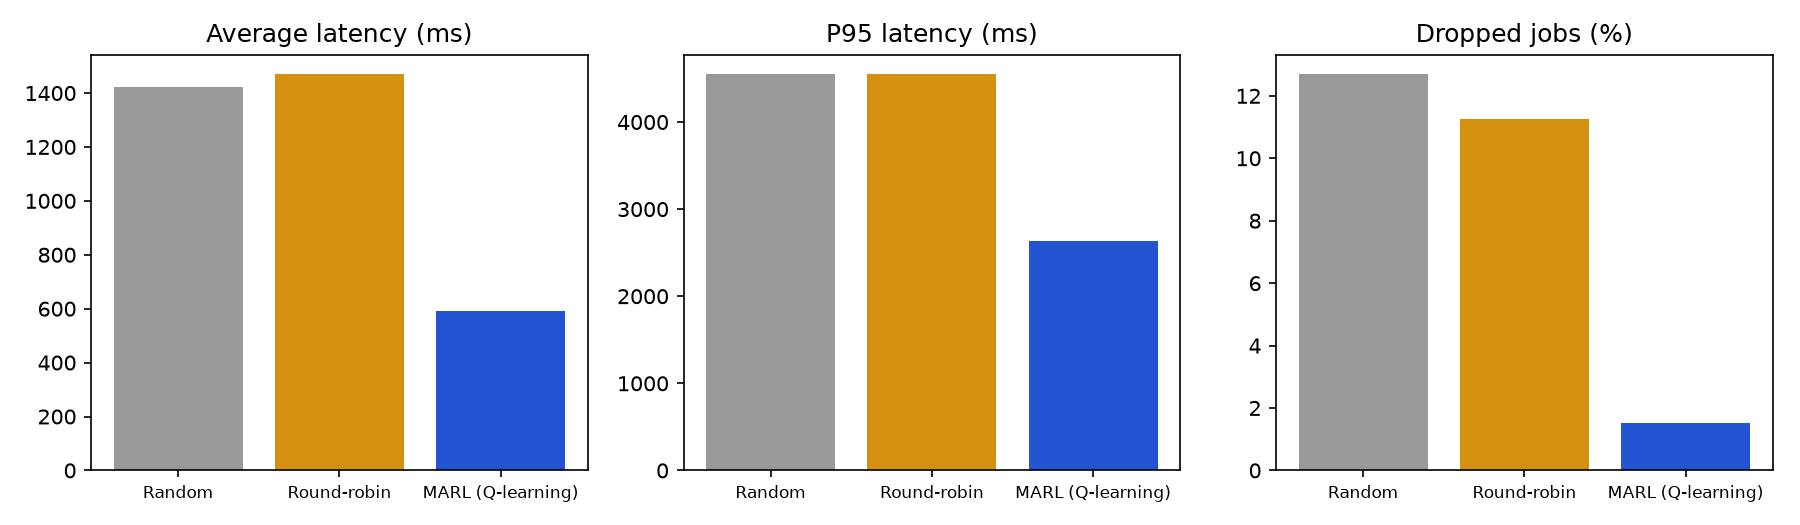

Source data for this figure (header and first rows):
Policy, Jobs, Avg latency (ms), Median (ms), P95 (ms), Dropped (%)
Random, 5975, 1423, 390.1, 4548, 12.69
Round-robin, 5957, 1470, 362.2, 4548, 11.25
MARL (Q-learning), 5896, 591.8, 326.1, 2634, 1.53
